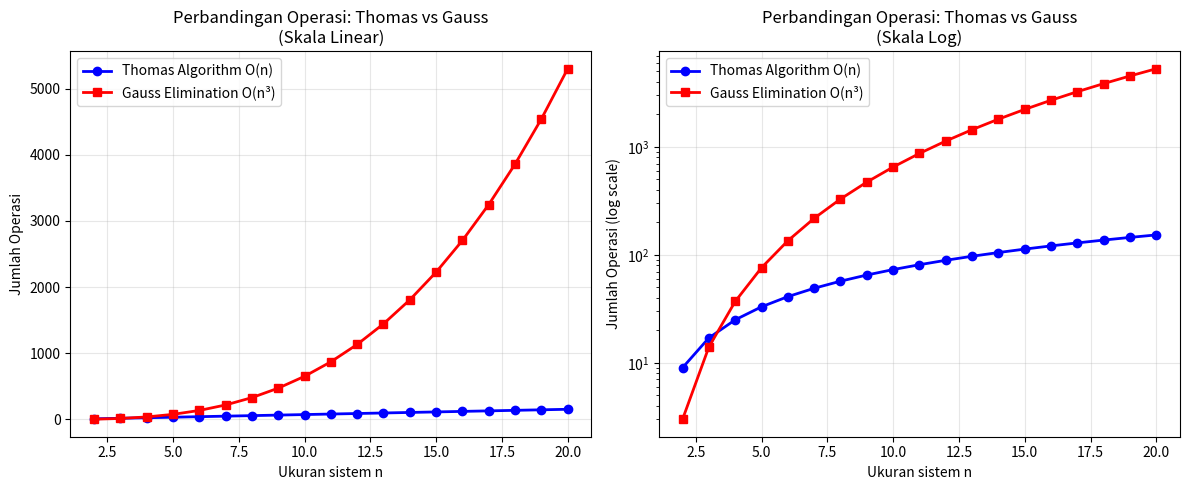

Write the Python code that produced this figure.
"""
=============================================================
SOAL 11.23 - Jumlah Operasi: Thomas Algorithm vs Gauss Elimination
=============================================================

PERMASALAHAN:
Tentukan jumlah operasi (perkalian/pembagian dan penjumlahan/pengurangan)
yang dibutuhkan untuk:
  (a) Algoritma Thomas (untuk sistem tridiagonal)
  (b) Eliminasi Gauss (tanpa partial pivoting)

Buat plot jumlah operasi vs n (n = 2 sampai 20).

ANALISIS TEORETIS:

Eliminasi Gauss (nxn penuh):
  - Operasi total ≈ n³/3 + n² - n/3  (pembagian+perkalian-pengurangan)
  - Orde O(n³)

Algoritma Thomas (tridiagonal nxn):
  Forward sweep: 
    - (n-1) pembagian + (n-1) perkalian + (n-1) pengurangan = 3(n-1) ops
  Back substitution:
    - (n-1) perkalian + (n-1) pengurangan + (n) pembagian = 3n-2 ops
  Total ≈ 8n - 7 operasi → O(n) !!!

Keunggulan Thomas sangat signifikan untuk n besar.
=============================================================
"""

import numpy as np
import matplotlib.pyplot as plt
import time

print("=" * 60)
print("SOAL 11.23 - Analisis Jumlah Operasi")
print("=" * 60)

# ─── Formula jumlah operasi ───────────────────────────────

def ops_gauss(n):
    """
    Jumlah operasi Eliminasi Gauss (tanpa pivoting):
    Perkalian/Pembagian: n(n-1)(2n-1)/6 + n(n-1)/2
    Pengurangan: n(n-1)(2n-1)/6 + n(n-1)/2 - n + 1
    Total ≈ n³/3 + n² - n/3
    """
    mul_div = (n * (n - 1) * (2*n - 1)) // 6 + (n * (n-1)) // 2
    add_sub = (n * (n - 1) * (2*n - 1)) // 6 + (n * (n-1)) // 2 - n + 1
    return mul_div + add_sub

def ops_thomas(n):
    """
    Jumlah operasi Algoritma Thomas (tridiagonal):
    Forward sweep (decomposisi):
      - Untuk k = 2..n: 1 pembagian, 1 perkalian, 1 pengurangan = 3(n-1)
    Forward sweep (substitusi RHS):
      - Untuk k = 2..n: 1 perkalian, 1 pengurangan = 2(n-1)
    Back substitution:
      - Untuk k = n-1..1: 1 perkalian, 1 pengurangan, 1 pembagian = 3(n-1) + 1 pembagian pertama
    
    Total ≈ 8(n-1) + 1 ≈ 8n - 7
    """
    forward_decomp = 3 * (n - 1)    # dekomposisi elemen diagonal
    forward_rhs    = 2 * (n - 1)    # update RHS
    back_sub       = 3 * (n - 1) + 1  # back substitution
    return forward_decomp + forward_rhs + back_sub

# ─── Tampilkan tabel ──────────────────────────────────────
print("\nTabel Jumlah Operasi:")
print(f"{'n':>5} {'Thomas (8n-7)':>15} {'Gauss (~n³/3)':>15} {'Rasio Gauss/Thomas':>20}")
print("-" * 58)

n_values = list(range(2, 21))
ops_t_list = []
ops_g_list = []

for n in n_values:
    ot = ops_thomas(n)
    og = ops_gauss(n)
    ops_t_list.append(ot)
    ops_g_list.append(og)
    ratio = og / ot if ot > 0 else 0
    print(f"{n:>5} {ot:>15} {og:>15} {ratio:>20.1f}x")

# ─── Plot ─────────────────────────────────────────────────
print("\nMembuat plot...")

fig, (ax1, ax2) = plt.subplots(1, 2, figsize=(12, 5))

# Plot 1: Linear scale
ax1.plot(n_values, ops_t_list, 'bo-', linewidth=2, markersize=6, label='Thomas Algorithm O(n)')
ax1.plot(n_values, ops_g_list, 'rs-', linewidth=2, markersize=6, label='Gauss Elimination O(n³)')
ax1.set_xlabel('Ukuran sistem n')
ax1.set_ylabel('Jumlah Operasi')
ax1.set_title('Perbandingan Operasi: Thomas vs Gauss\n(Skala Linear)')
ax1.legend()
ax1.grid(True, alpha=0.3)

# Plot 2: Log scale
ax2.semilogy(n_values, ops_t_list, 'bo-', linewidth=2, markersize=6, label='Thomas Algorithm O(n)')
ax2.semilogy(n_values, ops_g_list, 'rs-', linewidth=2, markersize=6, label='Gauss Elimination O(n³)')
ax2.set_xlabel('Ukuran sistem n')
ax2.set_ylabel('Jumlah Operasi (log scale)')
ax2.set_title('Perbandingan Operasi: Thomas vs Gauss\n(Skala Log)')
ax2.legend()
ax2.grid(True, alpha=0.3)

plt.tight_layout()
plt.savefig('plot_11_23.png', dpi=120)
plt.show()
print("Plot disimpan: plot_11_23.png")

# ─── Perbandingan analitis ────────────────────────────────
print("\n" + "=" * 60)
print("ANALISIS TEORETIS:")
print("=" * 60)
print("""
Algoritma Thomas (Tridiagonal):
  - Forward decomp  : 3(n-1) operasi
  - Forward RHS sub : 2(n-1) operasi  
  - Back substitution: 3(n-1) + 1 operasi
  - TOTAL ≈ 8n - 7  →  O(n)

Eliminasi Gauss (Penuh):
  - TOTAL ≈ 2n³/3 + 3n²/2 - 7n/6  →  O(n³)

Kesimpulan:
  Untuk n=20: Thomas ≈ 153 ops vs Gauss ≈ 5.800 ops → 38x lebih cepat
  Keuntungan Thomas meningkat KUBIK seiring bertambahnya n!
  Inilah mengapa algoritma khusus untuk matriks sparse sangat penting.
""")
